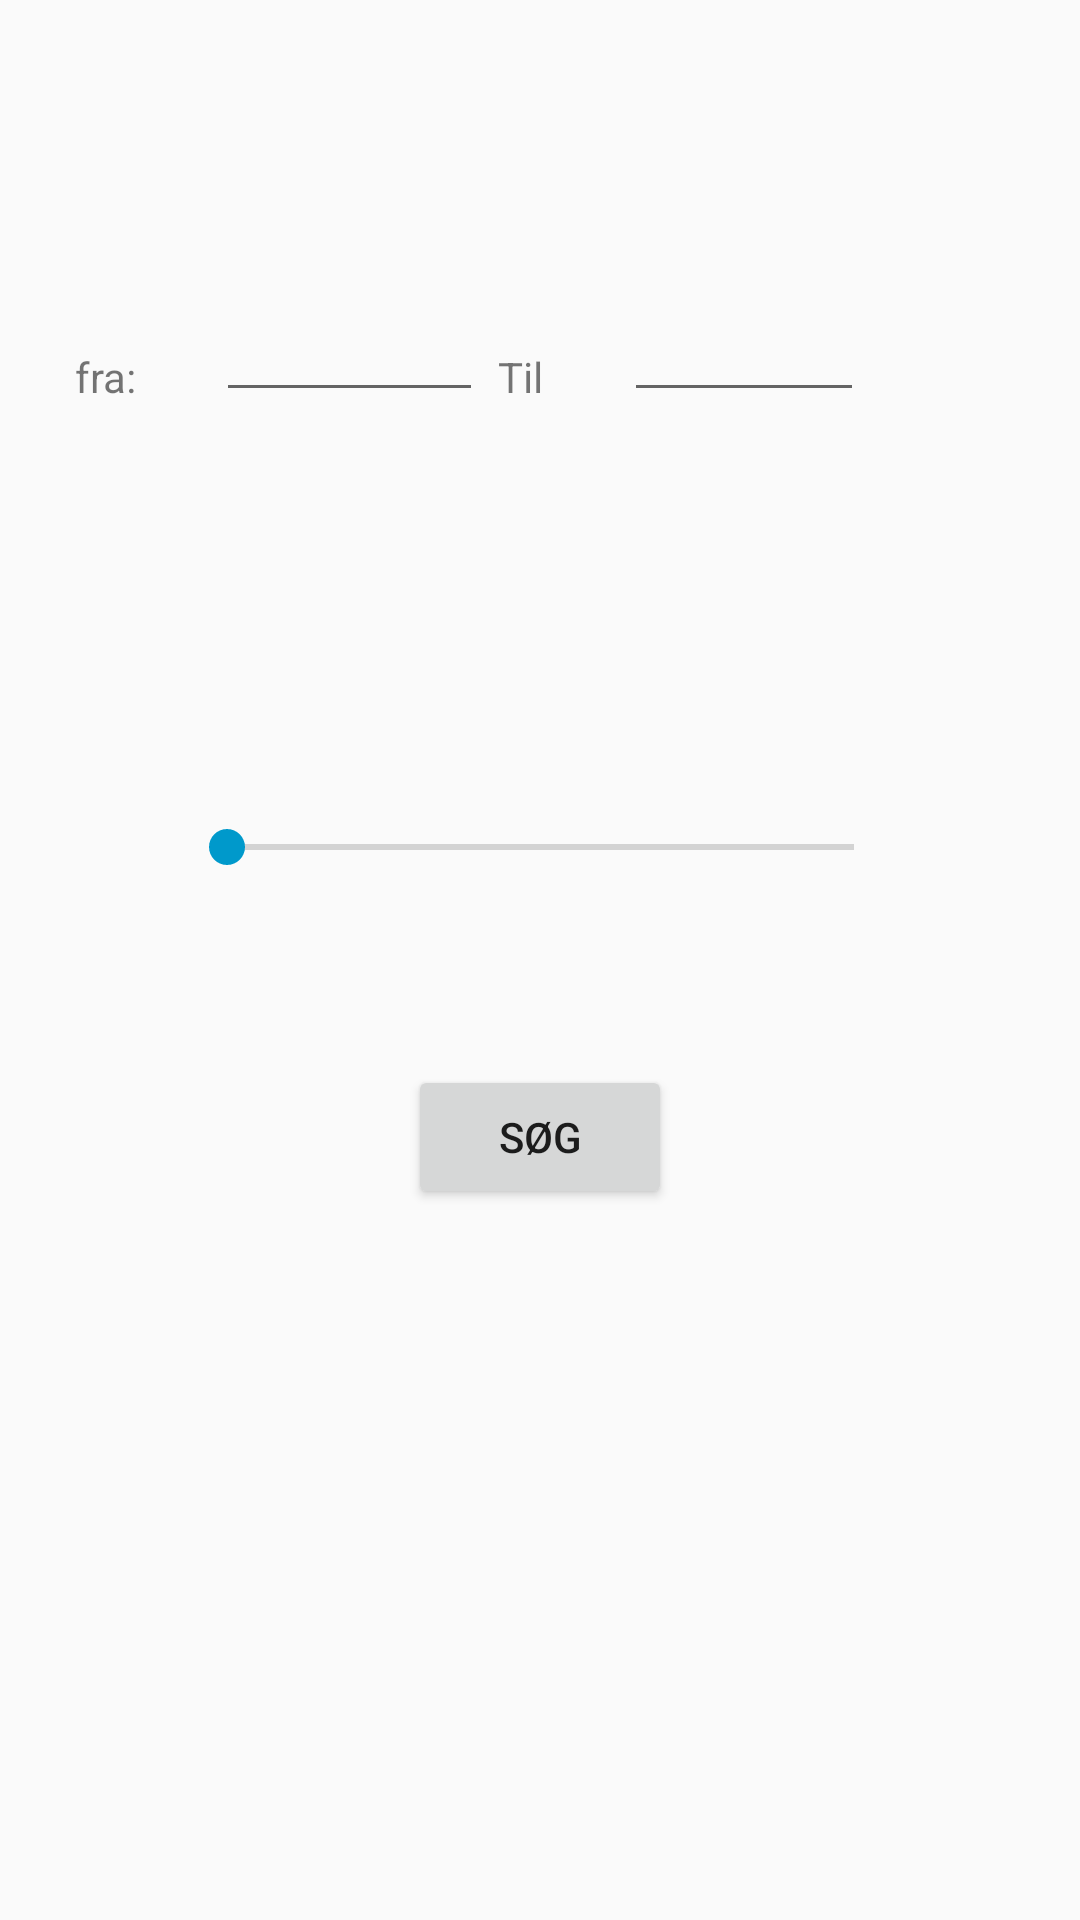

The Android layout XML behind this screen, and the referenced resources:
<!-- AndroidManifest.xml: application theme AppTheme -->
<!-- res/layout/activity_rent_out_filters.xml -->
<?xml version="1.0" encoding="utf-8"?>
<android.support.constraint.ConstraintLayout xmlns:android="http://schemas.android.com/apk/res/android"
    xmlns:app="http://schemas.android.com/apk/res-auto"
    xmlns:tools="http://schemas.android.com/tools"
    android:layout_width="match_parent"
    android:layout_height="match_parent"
    tools:context=".GUI.FiltersRentOut">

    <SeekBar
        android:id="@+id/distSlider"
        android:layout_width="241dp"
        android:layout_height="45dp"
        android:layout_marginStart="8dp"
        android:layout_marginLeft="8dp"
        android:layout_marginTop="260dp"
        android:layout_marginEnd="8dp"
        android:layout_marginRight="8dp"
        app:layout_constraintEnd_toEndOf="parent"
        app:layout_constraintHorizontal_bias="0.503"
        app:layout_constraintStart_toStartOf="parent"
        app:layout_constraintTop_toTopOf="parent" />

    <EditText
        android:id="@+id/payLower"
        android:layout_width="89dp"
        android:layout_height="wrap_content"
        android:layout_marginStart="72dp"
        android:layout_marginLeft="72dp"
        android:layout_marginTop="96dp"
        android:ems="10"
        android:inputType="number"
        app:layout_constraintStart_toStartOf="parent"
        app:layout_constraintTop_toTopOf="parent" />

    <EditText
        android:id="@+id/payUpper"
        android:layout_width="80dp"
        android:layout_height="wrap_content"
        android:layout_marginTop="96dp"
        android:layout_marginEnd="72dp"
        android:layout_marginRight="72dp"
        android:ems="10"
        android:inputType="number"
        app:layout_constraintEnd_toEndOf="parent"
        app:layout_constraintTop_toTopOf="parent" />

    <TextView
        android:id="@+id/fromTxt"
        android:layout_width="34dp"
        android:layout_height="17dp"
        android:layout_marginStart="8dp"
        android:layout_marginLeft="8dp"
        android:layout_marginTop="116dp"
        android:layout_marginEnd="8dp"
        android:layout_marginRight="8dp"
        android:text="fra:"
        app:layout_constraintEnd_toStartOf="@+id/payLower"
        app:layout_constraintHorizontal_bias="0.772"
        app:layout_constraintStart_toStartOf="parent"
        app:layout_constraintTop_toTopOf="parent" />

    <TextView
        android:id="@+id/totxt"
        android:layout_width="34dp"
        android:layout_height="16dp"
        android:layout_marginTop="116dp"
        android:layout_marginEnd="8dp"
        android:layout_marginRight="8dp"
        android:text="Til"
        app:layout_constraintEnd_toStartOf="@+id/payUpper"
        app:layout_constraintTop_toTopOf="parent" />

    <Button
        android:id="@+id/searchBtn"
        android:layout_width="wrap_content"
        android:layout_height="wrap_content"
        android:layout_marginStart="8dp"
        android:layout_marginLeft="8dp"
        android:layout_marginTop="50dp"
        android:layout_marginEnd="8dp"
        android:layout_marginRight="8dp"
        android:text="Søg"
        app:layout_constraintEnd_toEndOf="parent"
        app:layout_constraintStart_toStartOf="parent"
        app:layout_constraintTop_toBottomOf="@+id/distSlider" />
</android.support.constraint.ConstraintLayout>
<!-- resources referenced by this layout -->
<resources>
  <style name="AppTheme" parent="Theme.AppCompat.Light.NoActionBar">
          
          <item name="colorPrimary">@color/colorPrimary</item>
          <item name="colorPrimaryDark">@color/colorPrimaryDark</item>
          <item name="colorAccent">@color/colorAccent</item>
      </style>
  <color name="colorPrimary">#427d3c</color>
  <color name="colorPrimaryDark">#00574B</color>
  <color name="colorAccent">#0099CB</color>
</resources>
